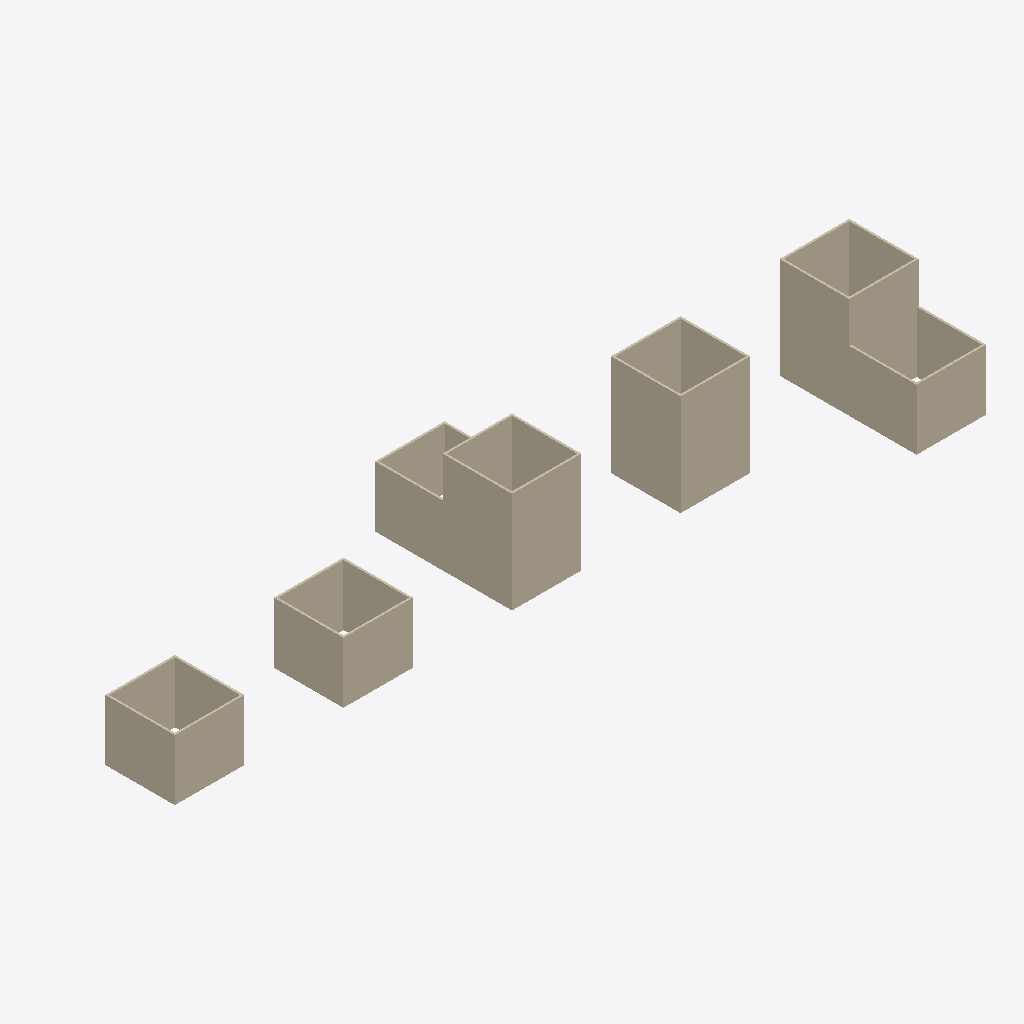
Isometric view of an IFC building model (IFC-SPF (STEP), schema IFC2X3, length unit metre), seen from the south-west, elements coloured by IFC class: 26 walls (beige).
Extent 110.3 m × 30.3 m × 15.0 m (x, y, z). Storeys (1): Level 1 at 0.00 m. Elements (26): 26 IfcWallStandardCase.

HEADER;
FILE_DESCRIPTION(('ViewDefinition [CoordinationView_V2.0]'),'2;1');
FILE_NAME('Project Number','2022-08-15T13:48:20',(''),(''),'The EXPRESS Data Manager Version 5.02.0100.07 : ','20190327_2315(x64) - Exporter 20.0.0.377 - Alter','');
FILE_SCHEMA(('IFC2X3'));
ENDSEC;
DATA;
#103=IFCPROJECT('2keA1tSW552whAiL5HJs9M',#41,'Project Number',$,$,'Project Name','Project Status',(#95),#90);
#1956=IFCSITE('2keA1tSW552whAiL5HJs9K',#41,'Default',$,$,#1953,$,$,.ELEMENT.,(42,21,31,181945),(-71,-3,-24,-263305),0.0,$,$);
#113=IFCBUILDING('2keA1tSW552whAiL5HJs9N',#41,'',$,$,#32,$,'',.ELEMENT.,$,$,$);
#122=IFCBUILDINGSTOREY('2keA1tSW552whAiL6ki9su',#41,'Level 1',$,'Level:1/4" Head',#120,$,'Level 1',.ELEMENT.,0.0);
#1116=IFCWALLSTANDARDCASE('0Ur_JMWSL41Pm7fi8dGlw4',#41,'Basic Wall:Generic - 12":354833',$,'Basic Wall:Generic - 12"',#1089,#1114,'354833');
#855=IFCWALLSTANDARDCASE('0Ur_JMWSL41Pm7fi8dGlrf',#41,'Basic Wall:Generic - 12":354812',$,'Basic Wall:Generic - 12"',#826,#853,'354812');
#1049=IFCWALLSTANDARDCASE('0Ur_JMWSL41Pm7fi8dGlw5',#41,'Basic Wall:Generic - 12":354832',$,'Basic Wall:Generic - 12"',#1022,#1047,'354832');
#786=IFCWALLSTANDARDCASE('0Ur_JMWSL41Pm7fi8dGlrk',#41,'Basic Wall:Generic - 12":354811',$,'Basic Wall:Generic - 12"',#759,#784,'354811');
#1377=IFCWALLSTANDARDCASE('0Ur_JMWSL41Pm7fi8dGlwc',#41,'Basic Wall:Generic - 12":354867',$,'Basic Wall:Generic - 12"',#1350,#1375,'354867');
#1310=IFCWALLSTANDARDCASE('0Ur_JMWSL41Pm7fi8dGlwd',#41,'Basic Wall:Generic - 12":354866',$,'Basic Wall:Generic - 12"',#1290,#1308,'354866');
#518=IFCWALLSTANDARDCASE('0Ur_JMWSL41Pm7fi8dGlrU',#41,'Basic Wall:Generic - 12":354763',$,'Basic Wall:Generic - 12"',#491,#516,'354763');
#317=IFCWALLSTANDARDCASE('0Ur_JMWSL41Pm7fi8dGlq6',#41,'Basic Wall:Generic - 12":354707',$,'Basic Wall:Generic - 12"',#290,#315,'354707');
#195=IFCWALLSTANDARDCASE('0Ur_JMWSL41Pm7fi8dGlq7',#41,'Basic Wall:Generic - 12":354706',$,'Basic Wall:Generic - 12"',#157,#191,'354706');
#585=IFCWALLSTANDARDCASE('0Ur_JMWSL41Pm7fi8dGlrP',#41,'Basic Wall:Generic - 12":354764',$,'Basic Wall:Generic - 12"',#558,#583,'354764');
#1580=IFCWALLSTANDARDCASE('0ZbaJiAUj3Hgnfa247BjOD',#41,'Basic Wall:Generic - 12":355808',$,'Basic Wall:Generic - 12"',#1553,#1578,'355808');
#1647=IFCWALLSTANDARDCASE('0ZbaJiAUj3Hgnfa247BjOC',#41,'Basic Wall:Generic - 12":355809',$,'Basic Wall:Generic - 12"',#1620,#1645,'355809');
#1781=IFCWALLSTANDARDCASE('0ZbaJiAUj3Hgnfa247BjNR',#41,'Basic Wall:Generic - 12":355894',$,'Basic Wall:Generic - 12"',#1754,#1779,'355894');
#1513=IFCWALLSTANDARDCASE('0Ur_JMWSL41Pm7fi8dGlwW',#41,'Basic Wall:Generic - 12":354869',$,'Basic Wall:Generic - 12"',#1484,#1511,'354869');
#1183=IFCWALLSTANDARDCASE('0Ur_JMWSL41Pm7fi8dGlw7',#41,'Basic Wall:Generic - 12":354834',$,'Basic Wall:Generic - 12"',#1156,#1181,'354834');
#719=IFCWALLSTANDARDCASE('0Ur_JMWSL41Pm7fi8dGlrR',#41,'Basic Wall:Generic - 12":354766',$,'Basic Wall:Generic - 12"',#692,#717,'354766');
#915=IFCWALLSTANDARDCASE('0Ur_JMWSL41Pm7fi8dGlre',#41,'Basic Wall:Generic - 12":354813',$,'Basic Wall:Generic - 12"',#895,#913,'354813');
#384=IFCWALLSTANDARDCASE('0Ur_JMWSL41Pm7fi8dGlq1',#41,'Basic Wall:Generic - 12":354708',$,'Basic Wall:Generic - 12"',#357,#382,'354708');
#982=IFCWALLSTANDARDCASE('0Ur_JMWSL41Pm7fi8dGlrh',#41,'Basic Wall:Generic - 12":354814',$,'Basic Wall:Generic - 12"',#955,#980,'354814');
#1444=IFCWALLSTANDARDCASE('0Ur_JMWSL41Pm7fi8dGlwX',#41,'Basic Wall:Generic - 12":354868',$,'Basic Wall:Generic - 12"',#1417,#1442,'354868');
#451=IFCWALLSTANDARDCASE('0Ur_JMWSL41Pm7fi8dGlq0',#41,'Basic Wall:Generic - 12":354709',$,'Basic Wall:Generic - 12"',#424,#449,'354709');
#1250=IFCWALLSTANDARDCASE('0Ur_JMWSL41Pm7fi8dGlw6',#41,'Basic Wall:Generic - 12":354835',$,'Basic Wall:Generic - 12"',#1223,#1248,'354835');
#652=IFCWALLSTANDARDCASE('0Ur_JMWSL41Pm7fi8dGlrO',#41,'Basic Wall:Generic - 12":354765',$,'Basic Wall:Generic - 12"',#625,#650,'354765');
#1714=IFCWALLSTANDARDCASE('0ZbaJiAUj3Hgnfa247BjOF',#41,'Basic Wall:Generic - 12":355810',$,'Basic Wall:Generic - 12"',#1687,#1712,'355810');
#1848=IFCWALLSTANDARDCASE('0ZbaJiAUj3Hgnfa247BjNQ',#41,'Basic Wall:Generic - 12":355895',$,'Basic Wall:Generic - 12"',#1821,#1846,'355895');
#1915=IFCWALLSTANDARDCASE('0ZbaJiAUj3Hgnfa247BjNL',#41,'Basic Wall:Generic - 12":355896',$,'Basic Wall:Generic - 12"',#1888,#1913,'355896');
ENDSEC;
